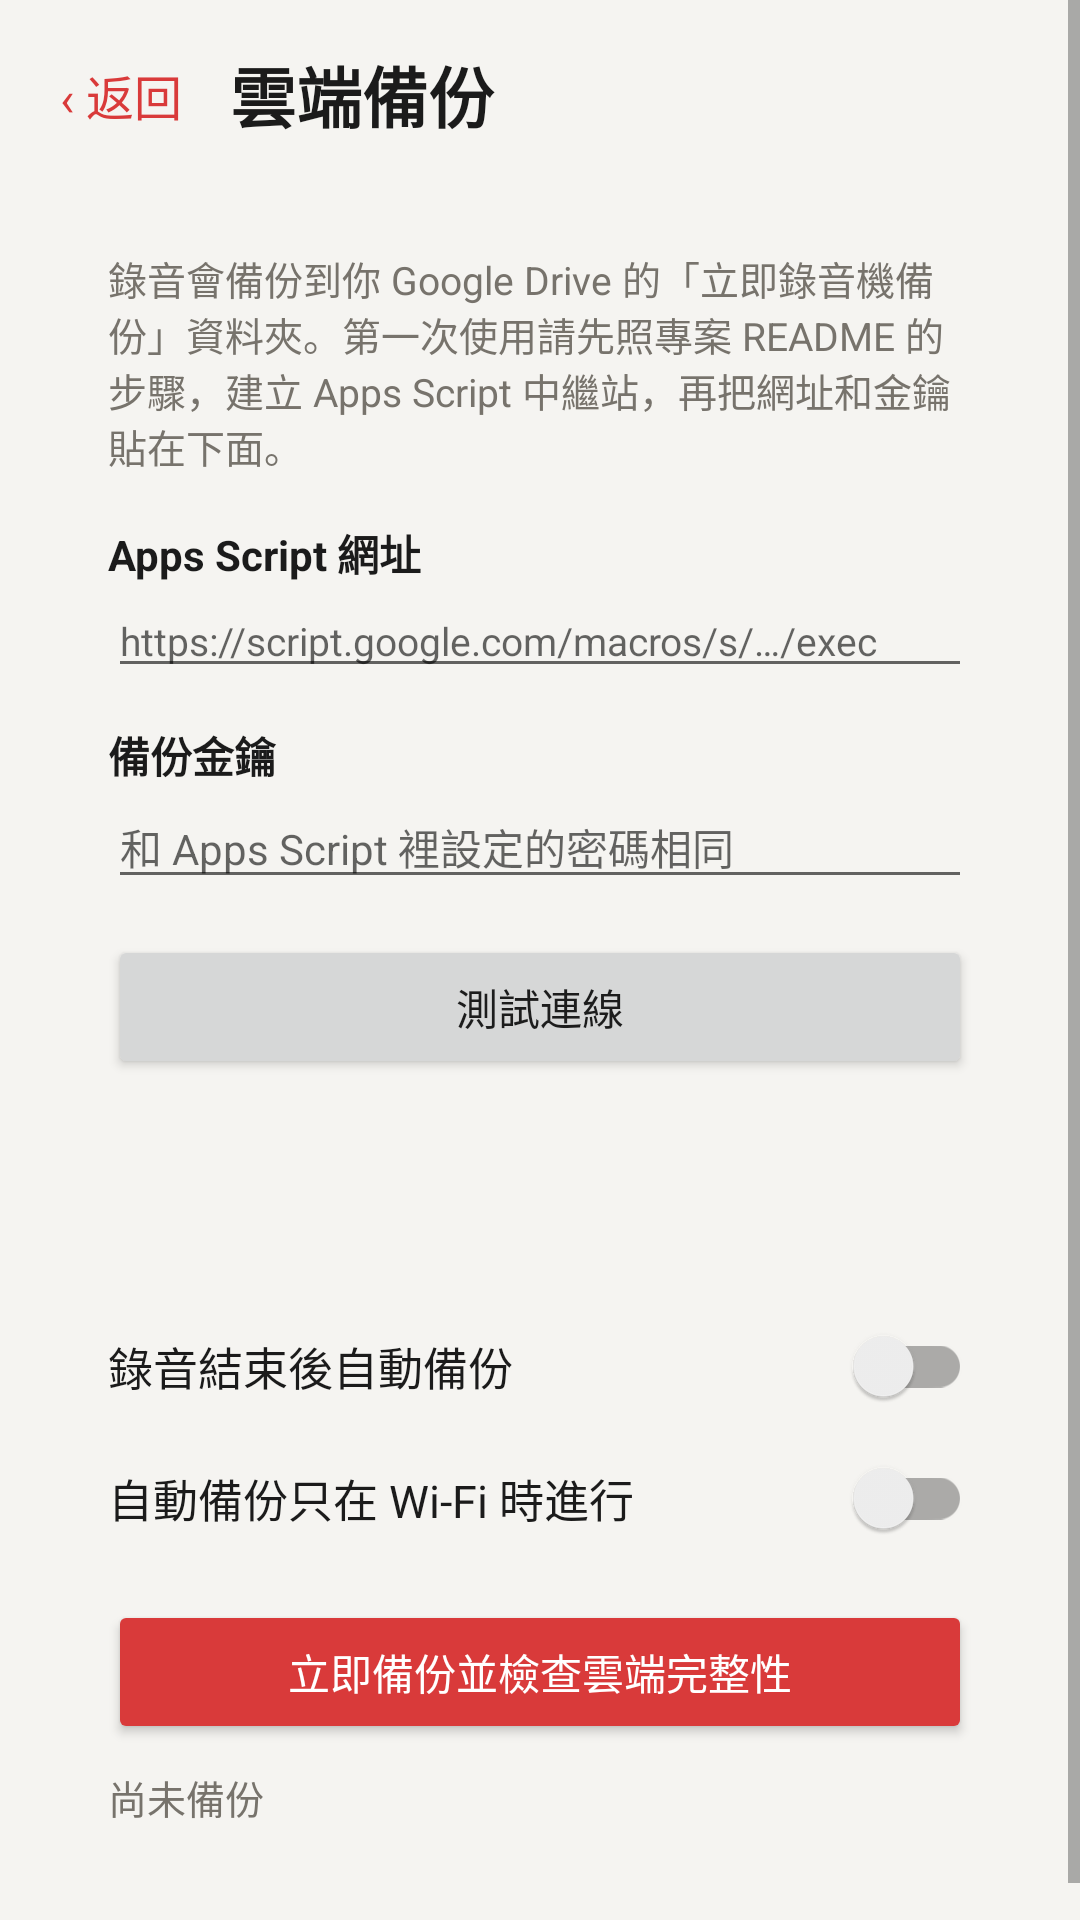

Reconstruct the res/layout file that produces this screen, plus the resources it refers to.
<!-- AndroidManifest.xml: application theme Theme.Record -->
<!-- res/layout/activity_settings.xml -->
<?xml version="1.0" encoding="utf-8"?>
<ScrollView xmlns:android="http://schemas.android.com/apk/res/android"
    android:layout_width="match_parent"
    android:layout_height="match_parent"
    android:background="@color/bg"
    android:fillViewport="true">

    <LinearLayout
        android:layout_width="match_parent"
        android:layout_height="wrap_content"
        android:orientation="vertical"
        android:paddingStart="16dp"
        android:paddingTop="12dp"
        android:paddingEnd="16dp"
        android:paddingBottom="24dp">

        <LinearLayout
            android:layout_width="match_parent"
            android:layout_height="wrap_content"
            android:gravity="center_vertical"
            android:orientation="horizontal"
            android:paddingBottom="12dp">

            <TextView
                android:id="@+id/tvBack"
                android:layout_width="wrap_content"
                android:layout_height="wrap_content"
                android:paddingStart="4dp"
                android:paddingTop="8dp"
                android:paddingEnd="16dp"
                android:paddingBottom="8dp"
                android:text="@string/back"
                android:textColor="@color/brand"
                android:textSize="16sp" />

            <TextView
                android:layout_width="0dp"
                android:layout_height="wrap_content"
                android:layout_weight="1"
                android:text="@string/backup_title"
                android:textColor="@color/text"
                android:textSize="22sp"
                android:textStyle="bold" />
        </LinearLayout>

        <LinearLayout
            android:layout_width="match_parent"
            android:layout_height="wrap_content"
            android:background="@drawable/bg_card"
            android:orientation="vertical"
            android:padding="20dp">

            <TextView
                android:layout_width="match_parent"
                android:layout_height="wrap_content"
                android:text="@string/backup_help"
                android:textColor="@color/text_sub"
                android:textSize="13sp" />

            <TextView
                android:layout_width="match_parent"
                android:layout_height="wrap_content"
                android:layout_marginTop="16dp"
                android:text="@string/backup_url_label"
                android:textColor="@color/text"
                android:textSize="14sp"
                android:textStyle="bold" />

            <EditText
                android:id="@+id/etUrl"
                android:layout_width="match_parent"
                android:layout_height="wrap_content"
                android:hint="@string/backup_url_hint"
                android:importantForAutofill="no"
                android:inputType="textUri"
                android:maxLines="3"
                android:textColor="@color/text"
                android:textSize="13sp" />

            <TextView
                android:layout_width="match_parent"
                android:layout_height="wrap_content"
                android:layout_marginTop="12dp"
                android:text="@string/backup_key_label"
                android:textColor="@color/text"
                android:textSize="14sp"
                android:textStyle="bold" />

            <EditText
                android:id="@+id/etKey"
                android:layout_width="match_parent"
                android:layout_height="wrap_content"
                android:hint="@string/backup_key_hint"
                android:importantForAutofill="no"
                android:inputType="textVisiblePassword"
                android:maxLines="1"
                android:textColor="@color/text"
                android:textSize="14sp" />

            <Button
                android:id="@+id/btnTest"
                android:layout_width="match_parent"
                android:layout_height="wrap_content"
                android:layout_marginTop="12dp"
                android:text="@string/btn_test" />

            <TextView
                android:id="@+id/tvTest"
                android:layout_width="match_parent"
                android:layout_height="wrap_content"
                android:paddingTop="4dp"
                android:textColor="@color/text_sub"
                android:textSize="13sp" />
        </LinearLayout>

        <LinearLayout
            android:layout_width="match_parent"
            android:layout_height="wrap_content"
            android:layout_marginTop="12dp"
            android:background="@drawable/bg_card"
            android:orientation="vertical"
            android:padding="20dp">

            <androidx.appcompat.widget.SwitchCompat
                android:id="@+id/swAutoBackup"
                android:layout_width="match_parent"
                android:layout_height="wrap_content"
                android:minHeight="44dp"
                android:text="@string/auto_backup"
                android:textColor="@color/text"
                android:textSize="15sp" />

            <androidx.appcompat.widget.SwitchCompat
                android:id="@+id/swWifi"
                android:layout_width="match_parent"
                android:layout_height="wrap_content"
                android:minHeight="44dp"
                android:text="@string/wifi_only"
                android:textColor="@color/text"
                android:textSize="15sp" />

            <Button
                android:id="@+id/btnBackupNow"
                style="@style/Widget.AppCompat.Button.Colored"
                android:layout_width="match_parent"
                android:layout_height="wrap_content"
                android:layout_marginTop="12dp"
                android:text="@string/btn_backup_now" />

            <TextView
                android:id="@+id/tvStatus"
                android:layout_width="match_parent"
                android:layout_height="wrap_content"
                android:paddingTop="8dp"
                android:text="@string/backup_status_none"
                android:textColor="@color/text_sub"
                android:textSize="13sp" />
        </LinearLayout>
    </LinearLayout>
</ScrollView>
<!-- resources referenced by this layout -->
<resources>
  <color name="bg">#F5F4F1</color>
  <color name="brand">#D93A3A</color>
  <color name="text">#1B1B1B</color>
  <color name="text_sub">#77736C</color>
  <string name="auto_backup">錄音結束後自動備份</string>
  <string name="back">‹ 返回</string>
  <string name="backup_help">錄音會備份到你 Google Drive 的「立即錄音機備份」資料夾。第一次使用請先照專案 README 的步驟，建立 Apps Script 中繼站，再把網址和金鑰貼在下面。</string>
  <string name="backup_key_hint">和 Apps Script 裡設定的密碼相同</string>
  <string name="backup_key_label">備份金鑰</string>
  <string name="backup_status_none">尚未備份</string>
  <string name="backup_title">雲端備份</string>
  <string name="backup_url_hint">https://script.google.com/macros/s/…/exec</string>
  <string name="backup_url_label">Apps Script 網址</string>
  <string name="btn_backup_now">立即備份並檢查雲端完整性</string>
  <string name="btn_test">測試連線</string>
  <string name="wifi_only">自動備份只在 Wi-Fi 時進行</string>
  <style name="Theme.Record" parent="Theme.AppCompat.DayNight.NoActionBar">
          <item name="colorPrimary">@color/brand</item>
          <item name="colorPrimaryDark">@color/brand_dark</item>
          <item name="colorAccent">@color/brand</item>
          <item name="android:windowBackground">@color/bg</item>
          <item name="android:statusBarColor">@color/bg</item>
          <item name="android:navigationBarColor">@color/bg</item>
          <item name="android:windowLightStatusBar">true</item>
          <item name="android:windowLightNavigationBar">true</item>
      </style>
  <color name="brand_dark">#A82727</color>
</resources>
